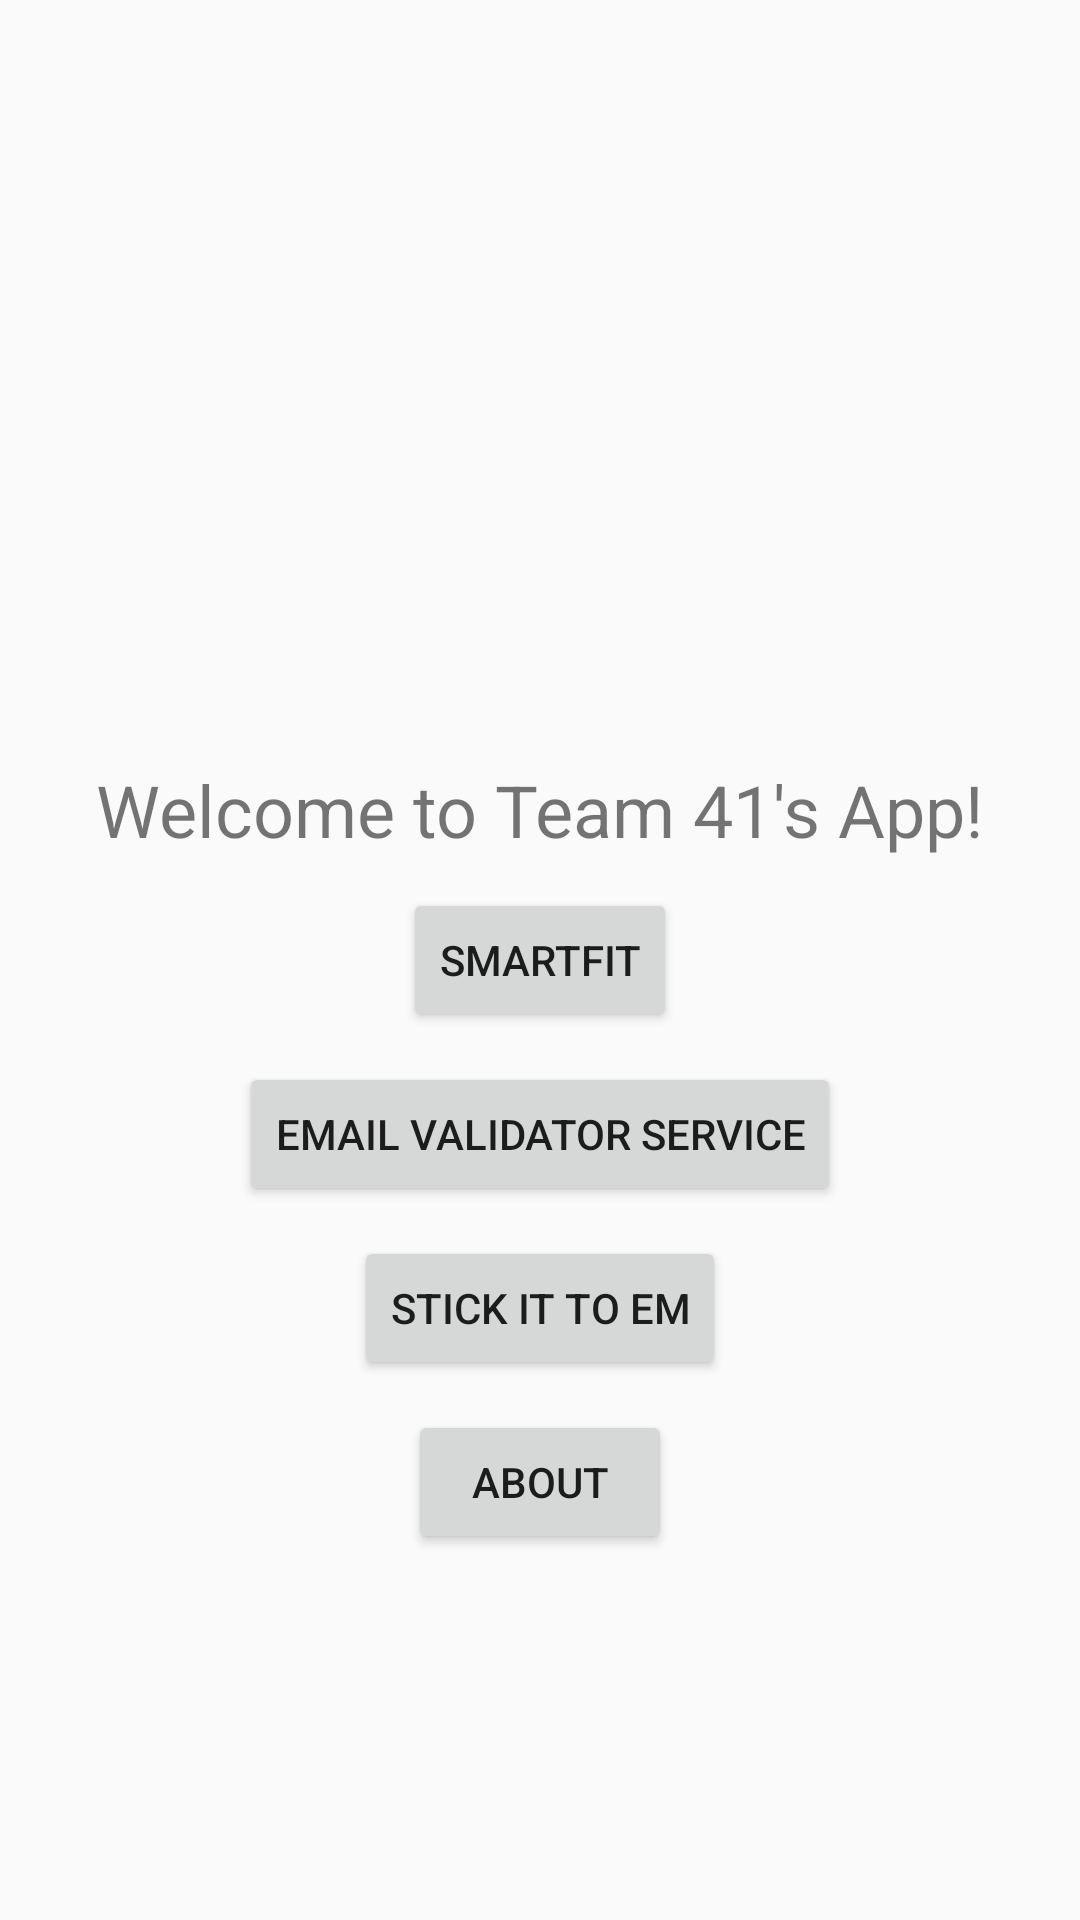

Here is an Android app screen rendered from its layout file. Give the layout XML and the strings, colors and styles it references.
<!-- AndroidManifest.xml: application theme AppTheme -->
<!-- res/layout/content_main.xml -->
<?xml version="1.0" encoding="utf-8"?>
<androidx.constraintlayout.widget.ConstraintLayout xmlns:android="http://schemas.android.com/apk/res/android"
    android:layout_width="fill_parent"
    android:layout_height="fill_parent"
    xmlns:app="http://schemas.android.com/apk/res-auto"
    android:orientation="vertical"
    android:gravity="center">

    <TextView
        android:id="@+id/greetingText"
        android:layout_width="wrap_content"
        android:layout_height="wrap_content"
        android:text="Welcome to Team 41's App!"
        android:textSize="24dp"
        android:layout_margin="10dp"

        app:layout_constraintLeft_toLeftOf="parent"
        app:layout_constraintRight_toRightOf="parent"
        app:layout_constraintBottom_toTopOf="@+id/smartfitbtn"
        />

    <Button
        android:id="@+id/smartfitbtn"
        android:layout_width="wrap_content"
        android:layout_height="wrap_content"
        android:onClick="startSmartFitMainActivity"
        android:text="SmartFit"
        android:layout_margin="10dp"

        app:layout_constraintTop_toTopOf="parent"
        app:layout_constraintBottom_toBottomOf="parent"
        app:layout_constraintLeft_toLeftOf="parent"
        app:layout_constraintRight_toRightOf="parent"

        />



    <Button
        android:id="@+id/retrofitbtn"
        android:layout_width="wrap_content"
        android:layout_height="wrap_content"
        android:onClick="startRetrofitActivity"
        android:text="Email Validator Service"
        android:layout_margin="10dp"

        app:layout_constraintTop_toBottomOf="@+id/smartfitbtn"
        app:layout_constraintLeft_toLeftOf="parent"
        app:layout_constraintRight_toRightOf="parent"
        />

    <Button
        android:id="@+id/stickitbtn"
        android:layout_width="wrap_content"
        android:layout_height="wrap_content"
        android:onClick="starStickItActivity"
        android:text="Stick it to Em"
        android:layout_margin="10dp"
        app:layout_constraintTop_toBottomOf="@+id/retrofitbtn"
        app:layout_constraintLeft_toLeftOf="parent"
        app:layout_constraintRight_toRightOf="parent"

        />

    <Button
        android:id="@+id/about"
        android:layout_width="wrap_content"
        android:layout_height="wrap_content"
        android:onClick="openAboutScreen"
        android:text="About"
        android:layout_margin="10dp"
        app:layout_constraintTop_toBottomOf="@+id/stickitbtn"
        app:layout_constraintLeft_toLeftOf="parent"
        app:layout_constraintRight_toRightOf="parent"

        />

</androidx.constraintlayout.widget.ConstraintLayout>
<!-- resources referenced by this layout -->
<resources>
  <style name="AppTheme" parent="Theme.AppCompat.Light.NoActionBar">
          
          <item name="colorPrimary">@color/colorPrimary</item>
          <item name="colorPrimaryDark">@color/colorPrimaryDark</item>
          <item name="colorAccent">@color/lowLight</item>
      </style>
  <color name="colorPrimary">#d95f41</color>
  <color name="colorPrimaryDark">#7d3e2e</color>
  <color name="lowLight">#f2bdb1</color>
</resources>
